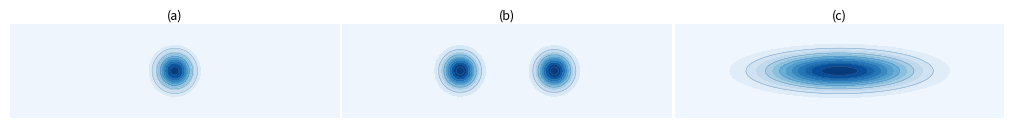

Generate this figure with matplotlib: (Note: this script raises an exception after producing the figure.)
"""
Generate fig_dispersion_vs_fragmentation.png — three 2D distributions side by side.
(a) Unimodal Gaussian, (b) Fragmented GMM, (c) Dispersed Gaussian.
"""
import numpy as np
import matplotlib
matplotlib.use("Agg")
import matplotlib.pyplot as plt
from scipy.stats import multivariate_normal

x = np.linspace(-14, 14, 300)
y = np.linspace(-4, 4, 200)
X, Y = np.meshgrid(x, y)
pos = np.dstack((X, Y))

# (a) Unimodal: standard Gaussian
rv_a = multivariate_normal([0, 0], [[1, 0], [0, 1]])
Z_a = rv_a.pdf(pos)

# (b) Fragmented: two-component GMM, means +-4*e1, unit covariance
rv_b1 = multivariate_normal([-4, 0], [[1, 0], [0, 1]])
rv_b2 = multivariate_normal([4, 0], [[1, 0], [0, 1]])
Z_b = 0.5 * rv_b1.pdf(pos) + 0.5 * rv_b2.pdf(pos)

# (c) Dispersed: single Gaussian matching marginal variance of (b)
rv_c = multivariate_normal([0, 0], [[17, 0], [0, 1]])
Z_c = rv_c.pdf(pos)

labels = ["(a)", "(b)", "(c)"]
densities = [Z_a, Z_b, Z_c]

fig, axes = plt.subplots(1, 3, figsize=(10, 1.6))

for ax, Z, label in zip(axes, densities, labels):
    ax.contourf(X, Y, Z, levels=12, cmap="Blues")
    ax.contour(X, Y, Z, levels=6, colors="steelblue", linewidths=0.4, alpha=0.6)
    ax.set_xlim(-14, 14)
    ax.set_ylim(-4, 4)
    ax.set_aspect("equal")
    ax.set_xticks([])
    ax.set_yticks([])
    for spine in ax.spines.values():
        spine.set_visible(False)
    ax.set_title(label, fontsize=9, pad=3)

plt.tight_layout(pad=0.2)
path = os.path.join(os.path.dirname(os.path.abspath(__file__)), 'fig_dispersion_vs_fragmentation.png')
fig.savefig(path, dpi=150, bbox_inches="tight", pad_inches=0.03)
plt.close()
print(f"Saved {path}")
